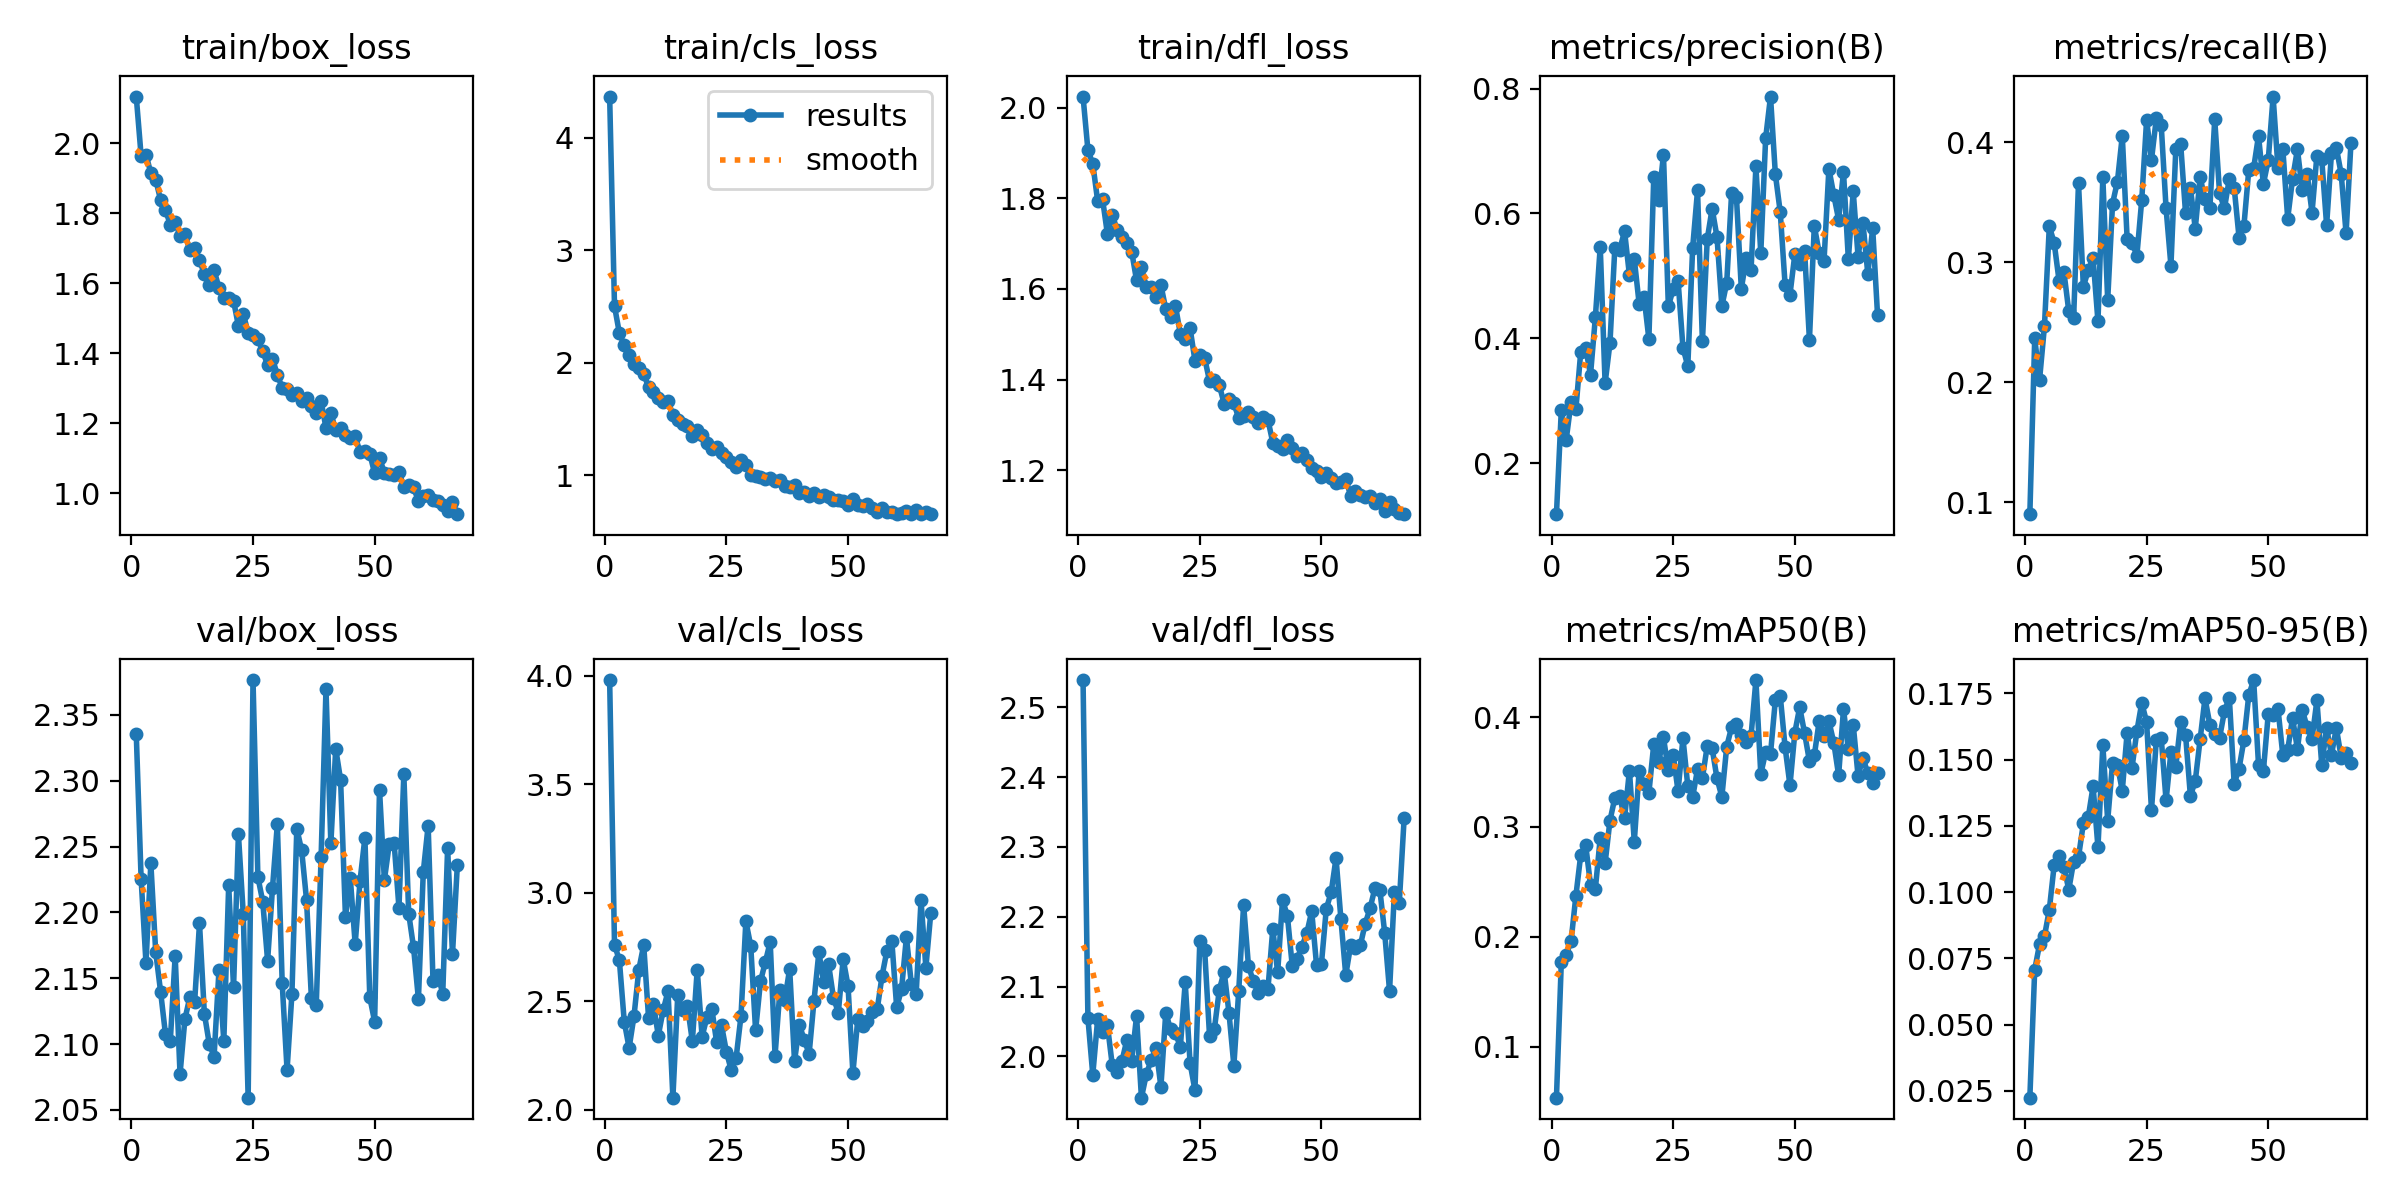

The data file committed next to this chart (first rows):
epoch, time, train/box_loss, train/cls_loss, train/dfl_loss, metrics/precision(B), metrics/recall(B), metrics/mAP50(B), metrics/mAP50-95(B), val/box_loss, val/cls_loss, val/dfl_loss, lr/pg0, lr/pg1, lr/pg2
1, 26.52, 2.133, 4.367, 2.025, 0.1183, 0.08992, 0.05356, 0.02242, 2.336, 3.981, 2.539, 9.86842e-05, 9.86842e-05, 0.0672
2, 43.21, 1.964, 2.502, 1.907, 0.285, 0.2366, 0.1771, 0.07072, 2.226, 2.761, 2.055, 0.0001987, 0.0001987, 0.03397
3, 61.5, 1.967, 2.263, 1.877, 0.2373, 0.2022, 0.1836, 0.0804, 2.162, 2.688, 1.974, 0.0002986, 0.0002986, 0.0007372
4, 78.93, 1.914, 2.154, 1.794, 0.298, 0.2466, 0.1959, 0.08329, 2.237, 2.406, 2.053, 0.0002998, 0.0002998, 0.0002998
5, 96.24, 1.895, 2.07, 1.799, 0.2868, 0.3299, 0.2374, 0.09334, 2.17, 2.284, 2.035, 0.0002997, 0.0002997, 0.0002997
6, 113.5, 1.838, 1.99, 1.722, 0.3787, 0.3163, 0.2747, 0.1102, 2.14, 2.43, 2.045, 0.0002995, 0.0002995, 0.0002995
7, 130.7, 1.809, 1.954, 1.764, 0.3848, 0.2848, 0.2839, 0.1136, 2.108, 2.645, 1.988, 0.0002993, 0.0002993, 0.0002993
8, 148.1, 1.767, 1.9, 1.73, 0.3414, 0.2921, 0.2474, 0.1096, 2.102, 2.759, 1.977, 0.0002991, 0.0002991, 0.0002991
9, 165, 1.775, 1.783, 1.714, 0.4338, 0.2594, 0.2436, 0.1009, 2.167, 2.423, 1.993, 0.0002988, 0.0002988, 0.0002988
10, 182, 1.735, 1.737, 1.702, 0.5467, 0.2539, 0.2901, 0.1115, 2.077, 2.485, 2.023, 0.0002985, 0.0002985, 0.0002985
11, 198.8, 1.741, 1.69, 1.683, 0.3281, 0.366, 0.267, 0.1132, 2.119, 2.341, 1.994, 0.0002982, 0.0002982, 0.0002982
12, 216.1, 1.694, 1.653, 1.619, 0.3922, 0.2797, 0.3058, 0.1259, 2.135, 2.458, 2.058, 0.0002978, 0.0002978, 0.0002978
13, 233.1, 1.7, 1.655, 1.648, 0.5447, 0.2933, 0.3262, 0.1282, 2.132, 2.545, 1.941, 0.0002974, 0.0002974, 0.0002974
14, 250.6, 1.666, 1.538, 1.605, 0.5422, 0.3033, 0.328, 0.1399, 2.192, 2.055, 1.974, 0.0002969, 0.0002969, 0.0002969
15, 267.8, 1.625, 1.493, 1.604, 0.5714, 0.2507, 0.3079, 0.1169, 2.123, 2.529, 1.995, 0.0002964, 0.0002964, 0.0002964
16, 284.8, 1.594, 1.453, 1.583, 0.5013, 0.3709, 0.3512, 0.1554, 2.1, 2.457, 2.012, 0.0002959, 0.0002959, 0.0002959
17, 301.9, 1.636, 1.441, 1.609, 0.527, 0.2686, 0.2867, 0.127, 2.091, 2.476, 1.956, 0.0002953, 0.0002953, 0.0002953
18, 318.9, 1.587, 1.346, 1.556, 0.455, 0.349, 0.3512, 0.1487, 2.156, 2.315, 2.062, 0.0002947, 0.0002947, 0.0002947
19, 335.8, 1.558, 1.398, 1.538, 0.4664, 0.3674, 0.3388, 0.1478, 2.102, 2.645, 2.039, 0.0002941, 0.0002941, 0.0002941
20, 352.7, 1.557, 1.354, 1.562, 0.399, 0.4055, 0.331, 0.1383, 2.22, 2.336, 2.033, 0.0002934, 0.0002934, 0.0002934
21, 369.2, 1.55, 1.284, 1.501, 0.6577, 0.3193, 0.3751, 0.1602, 2.143, 2.427, 2.014, 0.0002927, 0.0002927, 0.0002927
22, 386.6, 1.477, 1.235, 1.489, 0.6214, 0.3164, 0.3587, 0.1469, 2.259, 2.465, 2.106, 0.000292, 0.000292, 0.000292
23, 403.4, 1.513, 1.254, 1.514, 0.6939, 0.3056, 0.3814, 0.1607, 2.199, 2.309, 1.99, 0.0002912, 0.0002912, 0.0002912
24, 421.1, 1.457, 1.197, 1.442, 0.4512, 0.352, 0.3514, 0.1714, 2.059, 2.388, 1.952, 0.0002904, 0.0002904, 0.0002904
25, 438.4, 1.45, 1.161, 1.453, 0.4788, 0.4188, 0.3653, 0.1642, 2.376, 2.267, 2.165, 0.0002896, 0.0002896, 0.0002896
26, 455.5, 1.44, 1.115, 1.447, 0.4923, 0.3855, 0.3324, 0.1309, 2.227, 2.18, 2.152, 0.0002887, 0.0002887, 0.0002887
27, 472.2, 1.405, 1.069, 1.397, 0.3851, 0.4203, 0.3808, 0.1575, 2.208, 2.239, 2.029, 0.0002878, 0.0002878, 0.0002878
28, 489.3, 1.366, 1.132, 1.399, 0.3553, 0.4145, 0.337, 0.1581, 2.163, 2.432, 2.039, 0.0002868, 0.0002868, 0.0002868
29, 506.1, 1.384, 1.09, 1.388, 0.5453, 0.345, 0.3272, 0.1346, 2.218, 2.869, 2.095, 0.0002859, 0.0002859, 0.0002859
30, 523.2, 1.338, 0.9981, 1.347, 0.6368, 0.2971, 0.3525, 0.1528, 2.267, 2.755, 2.122, 0.0002849, 0.0002849, 0.0002849
31, 539.9, 1.301, 0.9929, 1.358, 0.3949, 0.3944, 0.3445, 0.1473, 2.146, 2.365, 2.062, 0.0002838, 0.0002838, 0.0002838
32, 557.2, 1.297, 0.985, 1.348, 0.5589, 0.3987, 0.3738, 0.1642, 2.08, 2.591, 1.987, 0.0002827, 0.0002827, 0.0002827
33, 574.1, 1.281, 0.9676, 1.314, 0.6079, 0.3412, 0.3716, 0.1595, 2.138, 2.68, 2.094, 0.0002816, 0.0002816, 0.0002816
34, 591.4, 1.287, 0.9775, 1.319, 0.5622, 0.3624, 0.3441, 0.1363, 2.264, 2.773, 2.217, 0.0002805, 0.0002805, 0.0002805
35, 608.4, 1.264, 0.9457, 1.328, 0.4514, 0.3281, 0.3273, 0.1419, 2.247, 2.249, 2.13, 0.0002793, 0.0002793, 0.0002793
36, 625.7, 1.271, 0.958, 1.317, 0.4889, 0.3709, 0.3732, 0.1576, 2.209, 2.552, 2.107, 0.0002781, 0.0002781, 0.0002781
37, 642.8, 1.248, 0.9046, 1.304, 0.6321, 0.3527, 0.3907, 0.1731, 2.135, 2.505, 2.091, 0.0002769, 0.0002769, 0.0002769
38, 660.2, 1.23, 0.8958, 1.317, 0.6257, 0.345, 0.3932, 0.1632, 2.13, 2.649, 2.1, 0.0002756, 0.0002756, 0.0002756
39, 677.2, 1.262, 0.9085, 1.311, 0.4793, 0.4192, 0.3836, 0.1598, 2.242, 2.223, 2.096, 0.0002743, 0.0002743, 0.0002743
40, 694.1, 1.187, 0.8438, 1.261, 0.5279, 0.3575, 0.377, 0.1583, 2.369, 2.389, 2.183, 0.000273, 0.000273, 0.000273
41, 711.1, 1.229, 0.8508, 1.253, 0.5097, 0.345, 0.3828, 0.1682, 2.252, 2.322, 2.12, 0.0002716, 0.0002716, 0.0002716
42, 728.1, 1.18, 0.8101, 1.246, 0.6754, 0.3697, 0.4336, 0.1734, 2.324, 2.257, 2.224, 0.0002703, 0.0002703, 0.0002703
43, 745.6, 1.187, 0.8433, 1.266, 0.5363, 0.3624, 0.3482, 0.1408, 2.301, 2.501, 2.201, 0.0002688, 0.0002688, 0.0002688
44, 762.5, 1.167, 0.8095, 1.249, 0.7205, 0.3206, 0.368, 0.1466, 2.197, 2.724, 2.13, 0.0002674, 0.0002674, 0.0002674
45, 779.5, 1.158, 0.8212, 1.231, 0.7872, 0.3303, 0.3665, 0.1573, 2.226, 2.59, 2.14, 0.0002659, 0.0002659, 0.0002659
46, 796.7, 1.162, 0.8072, 1.237, 0.6626, 0.377, 0.4157, 0.1743, 2.176, 2.67, 2.157, 0.0002644, 0.0002644, 0.0002644
47, 814.7, 1.117, 0.775, 1.221, 0.6021, 0.3785, 0.4194, 0.18, 2.224, 2.517, 2.177, 0.0002629, 0.0002629, 0.0002629
48, 832, 1.12, 0.7808, 1.205, 0.4855, 0.4056, 0.3724, 0.1481, 2.257, 2.447, 2.208, 0.0002613, 0.0002613, 0.0002613
49, 849, 1.113, 0.7681, 1.198, 0.4701, 0.3653, 0.3377, 0.1457, 2.136, 2.694, 2.13, 0.0002598, 0.0002598, 0.0002598
50, 866.2, 1.057, 0.7323, 1.186, 0.5345, 0.3851, 0.3859, 0.1671, 2.117, 2.57, 2.133, 0.0002581, 0.0002581, 0.0002581
51, 883.1, 1.1, 0.7892, 1.194, 0.5188, 0.4383, 0.4089, 0.1668, 2.293, 2.168, 2.211, 0.0002565, 0.0002565, 0.0002565
52, 900.2, 1.058, 0.7334, 1.182, 0.5405, 0.3787, 0.3854, 0.1693, 2.225, 2.416, 2.235, 0.0002548, 0.0002548, 0.0002548
53, 917, 1.055, 0.7271, 1.172, 0.3973, 0.3944, 0.3599, 0.1517, 2.252, 2.386, 2.284, 0.0002532, 0.0002532, 0.0002532
54, 934.3, 1.052, 0.7408, 1.174, 0.58, 0.3365, 0.365, 0.1537, 2.253, 2.409, 2.197, 0.0002514, 0.0002514, 0.0002514
55, 951.1, 1.061, 0.7105, 1.181, 0.537, 0.3697, 0.3961, 0.1657, 2.203, 2.448, 2.116, 0.0002497, 0.0002497, 0.0002497
56, 968.4, 1.018, 0.6687, 1.143, 0.5239, 0.3942, 0.3827, 0.154, 2.305, 2.463, 2.159, 0.0002479, 0.0002479, 0.0002479
57, 985.2, 1.022, 0.7065, 1.153, 0.6718, 0.36, 0.3962, 0.1687, 2.199, 2.617, 2.155, 0.0002462, 0.0002462, 0.0002462
58, 1002, 1.017, 0.6724, 1.146, 0.6296, 0.3738, 0.3768, 0.1622, 2.173, 2.733, 2.159, 0.0002443, 0.0002443, 0.0002443
59, 1019, 0.977, 0.6714, 1.14, 0.59, 0.3414, 0.3469, 0.1579, 2.134, 2.777, 2.19, 0.0002425, 0.0002425, 0.0002425
60, 1036, 0.9928, 0.6526, 1.143, 0.6668, 0.3889, 0.4072, 0.1723, 2.231, 2.471, 2.212, 0.0002407, 0.0002407, 0.0002407
... 7 more rows
